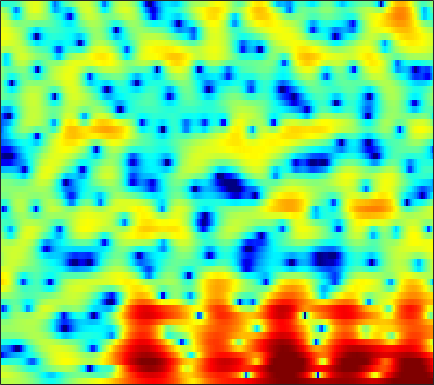

The file beside this chart, header and first rows:
1.8464, 2.0486, 2.24, 2.3509, 2.3863, 2.3693, 2.2884, 2.1916, 2.0099, 1.769, 1.4828, 1.233, 0.85976, 0.42488, 0.050752, -0.51788, -1.1456, -1.6631, -2.4002, -3.1282, -3.8304, -4.2948, -4.7552, -4.9252
3.481, 3.463, 3.39, 3.26, 3.127, 2.905, 2.636, 2.403, 2.055, 1.668, 1.242, 0.895, 0.3933, -0.1607, -0.619, -1.286, -2.035, -2.653, -3.566, -4.572, -5.638, -6.423, -7.277, -7.673
2.707, 2.461, 2.121, 1.764, 1.479, 1.051, 0.5552, 0.1281, -0.5179, -1.261, -2.063, -2.669, -3.437, -4.025, -4.285, -4.302, -3.981, -3.583, -2.947, -2.281, -1.62, -1.151, -0.5741, -0.03981
-4.998, -4.865, -4.504, -4.09, -3.82, -3.589, -3.556, -3.662, -4.039, -4.7, -5.71, -6.73, -8.577, -10.88, -12.42, -12.15, -9.356, -7.075, -4.461, -2.353, -0.6494, 0.4143, 1.602, 2.571
-18.04, -15.41, -13.02, -11.43, -10.58, -9.771, -9.152, -8.736, -8.178, -7.58, -6.928, -6.432, -5.742, -5.031, -4.452, -3.598, -2.668, -1.927, -0.9175, 0.06399, 0.9998, 1.643, 2.416, 3.073
-10.44, -10.43, -10.68, -11.33, -12.23, -14.29, -17.96, -22.97, -24.25, -16.03, -11.28, -8.798, -6.266, -4.317, -3.131, -1.774, -0.633, 0.1082, 0.9776, 1.707, 2.315, 2.689, 3.1, 3.415
-4.375, -4.355, -4.439, -4.649, -4.883, -5.24, -5.519, -5.567, -5.309, -4.637, -3.658, -2.83, -1.738, -0.6977, -0.006718, 0.8001, 1.455, 1.852, 2.256, 2.52, 2.657, 2.677, 2.602, 2.429
-0.3466, -0.3003, -0.2515, -0.2091, -0.1672, -0.1023, -0.002425, 0.108, 0.2908, 0.5386, 0.8204, 1.051, 1.347, 1.618, 1.786, 1.951, 2.021, 1.994, 1.847, 1.556, 1.116, 0.6805, -0.062, -0.9927
0.8883, 0.9061, 0.9486, 1.014, 1.085, 1.202, 1.324, 1.425, 1.571, 1.712, 1.831, 1.907, 1.986, 2.018, 1.996, 1.884, 1.665, 1.417, 0.9616, 0.3277, -0.4959, -1.264, -2.506, -4.043
0.2731, 0.2444, 0.321, 0.4858, 0.6593, 0.9181, 1.187, 1.375, 1.58, 1.756, 1.888, 1.973, 2.056, 2.088, 2.086, 2.025, 1.872, 1.679, 1.288, 0.702, -0.1289, -0.9143, -2.21, -3.803
-3.551, -3.839, -3.437, -2.388, -1.488, -0.42, 0.3799, 0.7893, 1.083, 1.141, 1.067, 0.9829, 0.9664, 1.14, 1.414, 1.879, 2.358, 2.632, 2.835, 2.782, 2.446, 2.003, 1.103, -0.1603
-11.35, -14.91, -11.33, -6.444, -4.075, -2.064, -0.981, -0.698, -0.9746, -2.041, -4.071, -6.476, -10.65, -10.1, -6.495, -2.683, -0.1218, 1.236, 2.498, 3.302, 3.726, 3.822, 3.699, 3.327
-3.096, -2.957, -2.596, -2.12, -1.757, -1.396, -1.304, -1.45, -1.927, -2.78, -3.894, -4.782, -5.616, -5.489, -4.673, -3.161, -1.674, -0.7196, 0.3257, 1.099, 1.661, 1.958, 2.229, 2.377
1.094, 1.069, 0.9719, 0.8082, 0.625, 0.3152, -0.07738, -0.4178, -0.9019, -1.393, -1.829, -2.088, -2.275, -2.281, -2.156, -1.899, -1.593, -1.366, -1.075, -0.8475, -0.6772, -0.5522, -0.3328, -0.04376
4.766, 4.464, 3.95, 3.301, 2.726, 1.83, 0.8044, -0.01113, -1.122, -2.084, -2.741, -2.966, -2.946, -2.676, -2.462, -2.257, -2.2, -2.31, -2.686, -3.322, -4.166, -4.802, -5.33, -5.066
6.878, 6.457, 5.743, 4.808, 3.931, 2.454, 0.5167, -1.353, -4.674, -9.47, -14.53, -12.29, -7.838, -5.099, -3.83, -2.837, -2.51, -2.646, -3.393, -4.849, -7.306, -10.25, -17.47, -17.76
5.861, 5.621, 5.152, 4.475, 3.808, 2.676, 1.245, -0.02338, -1.922, -3.755, -4.864, -4.891, -4.139, -3.2, -2.616, -2.11, -1.963, -2.068, -2.46, -3.11, -3.916, -4.494, -5.05, -5.15
3.272, 3.498, 3.619, 3.53, 3.341, 2.945, 2.412, 1.954, 1.31, 0.7144, 0.2203, -0.06575, -0.3442, -0.549, -0.6908, -0.9099, -1.208, -1.479, -1.888, -2.364, -2.847, -3.186, -3.599, -3.957
1.32, 1.998, 2.619, 2.986, 3.122, 3.154, 3.049, 2.894, 2.618, 2.271, 1.875, 1.553, 1.082, 0.5692, 0.1521, -0.4576, -1.108, -1.624, -2.335, -3.019, -3.658, -4.1, -4.611, -5.066
1.433, 2.002, 2.583, 2.987, 3.189, 3.337, 3.37, 3.321, 3.172, 2.911, 2.54, 2.187, 1.603, 0.8768, 0.2265, -0.7741, -1.921, -2.878, -4.231, -5.539, -6.638, -7.228, -7.617, -7.66
2.308, 2.508, 2.73, 2.906, 3.02, 3.151, 3.244, 3.286, 3.271, 3.158, 2.914, 2.617, 2.05, 1.248, 0.4665, -0.861, -2.6, -4.231, -7.011, -10.83, -15.96, -18.58, -15.51, -12.08
2.159, 1.947, 1.656, 1.45, 1.411, 1.559, 1.912, 2.255, 2.704, 3.065, 3.244, 3.232, 2.99, 2.462, 1.871, 0.7788, -0.6845, -2.037, -4.222, -6.729, -9.07, -10.12, -10.01, -9.073
0.4782, -0.4883, -2.206, -4.234, -5.377, -4.965, -2.762, -1.006, 0.948, 2.37, 3.32, 3.772, 4.055, 4.016, 3.786, 3.251, 2.476, 1.756, 0.6727, -0.4998, -1.692, -2.542, -3.677, -4.837
-1.322, -2.366, -4.431, -7.357, -9.5, -8.754, -5.127, -2.717, -0.2899, 1.429, 2.617, 3.222, 3.724, 3.931, 3.922, 3.731, 3.362, 2.982, 2.362, 1.608, 0.7078, -0.08376, -1.371, -3.039
-2.115, -2.415, -2.787, -2.962, -2.872, -2.406, -1.582, -0.8356, 0.1385, 0.9646, 1.585, 1.888, 2.096, 2.115, 2.052, 1.89, 1.699, 1.557, 1.348, 1.108, 0.7845, 0.4688, -0.05582, -0.7282
-3.715, -4.081, -3.991, -3.304, -2.56, -1.488, -0.4962, 0.1265, 0.7774, 1.17, 1.257, 1.126, 0.6721, -0.03483, -0.6509, -1.366, -1.646, -1.472, -0.8787, -0.1398, 0.4971, 0.8509, 1.14, 1.251
-10.2, -17.27, -13.16, -6.54, -3.684, -1.133, 0.543, 1.389, 2.07, 2.289, 2.027, 1.487, 0.2114, -1.925, -4.422, -10.07, -17.07, -10.23, -4.518, -1.365, 0.5775, 1.546, 2.356, 2.774
-3.21, -3.837, -3.598, -2.4, -1.3, 0.04698, 1.103, 1.687, 2.163, 2.288, 2.076, 1.679, 0.8359, -0.3596, -1.4, -2.691, -3.155, -2.701, -1.453, -0.1308, 0.9298, 1.483, 1.908, 1.973
-0.2147, -0.3078, -0.2688, -0.059, 0.1817, 0.5434, 0.8826, 1.089, 1.283, 1.361, 1.327, 1.226, 1.018, 0.7694, 0.5861, 0.4227, 0.3861, 0.4439, 0.6176, 0.8063, 0.9169, 0.8866, 0.6646, 0.1788
0.3872, 0.3556, 0.3265, 0.3326, 0.3507, 0.3862, 0.4219, 0.4336, 0.4562, 0.4922, 0.5484, 0.6083, 0.723, 0.88, 1.019, 1.217, 1.403, 1.52, 1.617, 1.601, 1.427, 1.159, 0.5836, -0.2733
0.1008, 0.02885, -0.07284, -0.1952, -0.3102, -0.4973, -0.7196, -0.8908, -1.123, -1.28, -1.278, -1.11, -0.6636, -0.01857, 0.5413, 1.284, 1.953, 2.371, 2.759, 2.93, 2.849, 2.609, 2.01, 1.058
-2.256, -2.306, -2.38, -2.523, -2.688, -3.036, -3.583, -4.146, -5.171, -6.458, -7.523, -7.528, -6.029, -3.695, -1.972, 0.01806, 1.609, 2.537, 3.467, 4.056, 4.318, 4.302, 3.996, 3.348
-8.723, -8.492, -8.291, -8.165, -8.122, -8.143, -8.404, -8.884, -10.09, -12.41, -16.7, -19.18, -13.17, -7.766, -4.892, -2.043, 0.1176, 1.356, 2.644, 3.557, 4.159, 4.406, 4.495, 4.312
-17.02, -16.68, -16.83, -16.89, -16.47, -15.18, -13.6, -12.6, -11.55, -10.72, -9.893, -9.061, -7.552, -5.717, -4.297, -2.493, -0.8926, 0.161, 1.352, 2.319, 3.066, 3.491, 3.88, 4.078
-19.53, -20.61, -23.71, -32.23, -33.42, -22.14, -16.95, -14.32, -11.78, -9.889, -8.357, -7.328, -6.045, -4.826, -3.937, -2.777, -1.695, -0.8939, 0.1136, 1.05, 1.875, 2.43, 3.058, 3.559
-15.93, -16.15, -16.4, -16.3, -15.7, -14.25, -12.41, -11.07, -9.416, -8.007, -6.858, -6.168, -5.417, -4.82, -4.425, -3.901, -3.26, -2.687, -1.767, -0.7325, 0.3508, 1.125, 2.075, 2.9
-12.38, -11.88, -11.18, -10.37, -9.686, -8.716, -7.671, -6.884, -5.978, -5.265, -4.776, -4.63, -4.754, -5.261, -5.901, -6.96, -7.655, -7.412, -5.869, -3.773, -1.787, -0.5047, 0.938, 2.116
-10.94, -9.926, -8.599, -7.306, -6.402, -5.235, -4.205, -3.508, -2.737, -2.22, -2.041, -2.144, -2.731, -3.994, -5.584, -9.068, -15.78, -17.55, -9.807, -5.334, -2.659, -1.294, 0.00978, 1.004
-11.91, -10.15, -8.191, -6.558, -5.403, -3.923, -2.547, -1.645, -0.5856, 0.2443, 0.7551, 0.9285, 0.8595, 0.4391, -0.05434, -0.8037, -1.396, -1.547, -1.328, -0.9264, -0.7084, -0.8548, -1.542, -2.656
-12.57, -11.79, -10.89, -9.88, -8.716, -6.745, -4.534, -2.983, -1.193, 0.2343, 1.335, 1.923, 2.435, 2.687, 2.736, 2.641, 2.441, 2.235, 1.867, 1.309, 0.4063, -0.5898, -2.619, -5.913
-12.09, -13.58, -17.37, -27.59, -22.61, -13.07, -8.159, -5.572, -2.955, -1.037, 0.4094, 1.23, 2.031, 2.558, 2.79, 2.906, 2.824, 2.652, 2.269, 1.711, 0.9954, 0.3849, -0.4525, -1.172
-7.748, -8.593, -9.659, -10.04, -9.467, -7.803, -5.669, -4.14, -2.327, -0.7892, 0.4311, 1.181, 1.953, 2.477, 2.719, 2.863, 2.796, 2.61, 2.204, 1.647, 0.9801, 0.4397, -0.251, -0.7793
-3.094, -3.462, -3.782, -3.832, -3.647, -3.113, -2.336, -1.625, -0.642, 0.3229, 1.199, 1.766, 2.381, 2.806, 2.994, 3.061, 2.917, 2.659, 2.113, 1.322, 0.2674, -0.702, -2.203, -3.776
-0.5961, -1.085, -1.674, -2.096, -2.245, -2.128, -1.683, -1.176, -0.3457, 0.5255, 1.352, 1.884, 2.46, 2.861, 3.037, 3.086, 2.925, 2.665, 2.089, 1.199, -0.07824, -1.4, -3.89, -7.887
-0.315, -1.378, -2.987, -4.668, -5.707, -6.192, -5.295, -4.126, -2.455, -0.9765, 0.2063, 0.9021, 1.583, 2.023, 2.215, 2.317, 2.253, 2.106, 1.783, 1.302, 0.6393, 0.02825, -0.9259, -1.872
-0.5909, -2.142, -4.852, -8.931, -14.14, -24.3, -12.02, -7.902, -4.569, -2.478, -1.104, -0.4171, 0.1394, 0.3738, 0.3985, 0.3289, 0.2349, 0.1897, 0.2238, 0.3544, 0.5136, 0.6473, 0.8306, 1.026
0.2807, -0.7994, -2.337, -3.789, -4.609, -5.012, -4.453, -3.676, -2.534, -1.584, -1.005, -0.841, -0.9958, -1.593, -2.302, -3.476, -4.467, -4.66, -3.983, -2.679, -1.306, -0.4053, 0.6106, 1.436
0.6575, -0.2477, -1.216, -1.736, -1.786, -1.505, -0.993, -0.5435, -0.02994, 0.3119, 0.3304, 0.0714, -0.7351, -2.205, -3.921, -7.607, -15.35, -31.26, -11.25, -5.859, -2.873, -1.367, 0.04723, 1.043
-1.218, -3.569, -6.267, -5.857, -4.042, -1.661, 0.08654, 1.05, 1.912, 2.339, 2.389, 2.169, 1.558, 0.5694, -0.3635, -1.753, -2.925, -3.31, -2.936, -2.007, -1.029, -0.4576, 0.04665, 0.2808
-0.6979, -3.218, -6.508, -5.748, -3.346, -0.6443, 1.244, 2.201, 3.033, 3.42, 3.468, 3.313, 2.915, 2.344, 1.851, 1.193, 0.6287, 0.3135, 0.02639, -0.1917, -0.4289, -0.7204, -1.358, -2.459
2.781, 2.217, 1.719, 1.618, 1.777, 2.19, 2.612, 2.842, 2.972, 2.894, 2.579, 2.213, 1.565, 0.8169, 0.226, -0.5002, -1.1, -1.441, -1.784, -2.056, -2.424, -2.833, -3.712, -5.14
4.322, 4.154, 3.939, 3.745, 3.616, 3.455, 3.242, 3.03, 2.616, 2.029, 1.218, 0.4426, -0.8274, -2.348, -3.598, -5.199, -6.258, -6.46, -6.035, -5.324, -4.757, -4.532, -4.552, -4.848
4.827, 4.755, 4.568, 4.316, 4.094, 3.724, 3.28, 2.883, 2.246, 1.413, 0.3382, -0.6862, -2.461, -4.943, -7.542, -13.09, -27.84, -19.13, -11.36, -7.915, -5.933, -5.023, -4.277, -3.933
4.603, 4.499, 4.249, 3.896, 3.574, 3.092, 2.582, 2.174, 1.604, 0.9678, 0.2087, -0.4828, -1.636, -3.095, -4.334, -5.983, -7.027, -7.02, -6.144, -5.003, -4.036, -3.502, -3.038, -2.847
4.045, 3.811, 3.344, 2.693, 2.116, 1.335, 0.6308, 0.2445, -0.03353, -0.04712, 0.03234, 0.06293, 0.02373, -0.14, -0.3352, -0.6247, -0.8674, -0.9659, -1.036, -1.046, -1.112, -1.211, -1.463, -1.809
3.37, 2.953, 2.098, 0.8622, -0.3549, -2.409, -4.766, -5.947, -5.344, -3.197, -1.134, 0.07807, 1.262, 2.037, 2.384, 2.618, 2.636, 2.521, 2.209, 1.708, 1.015, 0.3604, -0.6565, -1.74
1.534, 1.05, 0.1766, -1.013, -2.271, -4.73, -8.489, -11.44, -9.226, -4.55, -1.267, 0.4859, 2.164, 3.264, 3.812, 4.219, 4.295, 4.131, 3.642, 2.775, 1.502, 0.2151, -2.002, -4.941
-3.246, -3.642, -3.705, -3.536, -3.39, -3.277, -3.109, -2.792, -1.956, -0.7626, 0.5486, 1.482, 2.533, 3.333, 3.761, 4.09, 4.13, 3.975, 3.481, 2.639, 1.356, 0.04733, -2.314, -5.624
